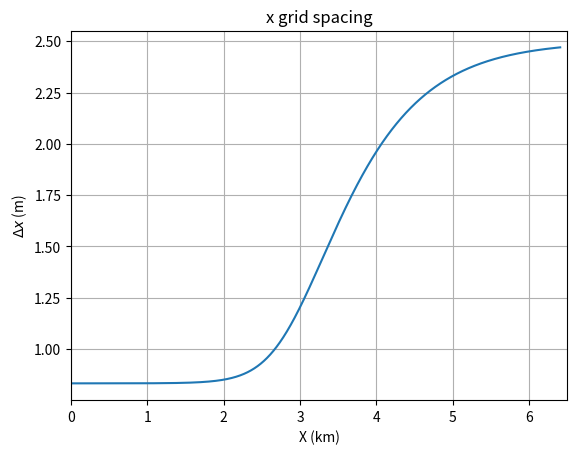
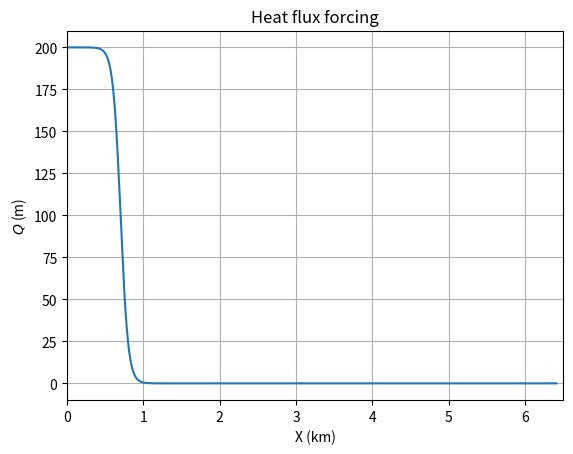
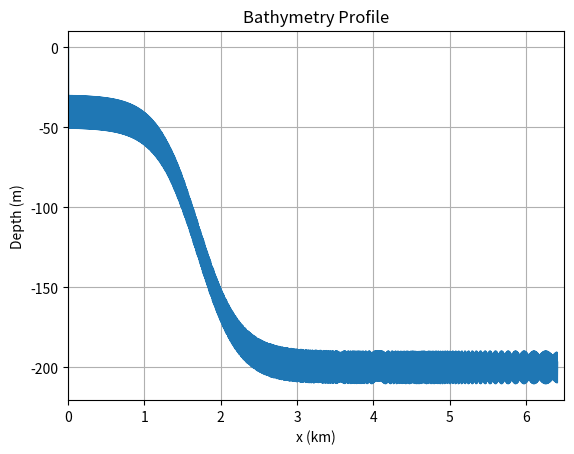

Recreate these plots in Python, in order.
"""
Generates input data files for MITgcm tutorial_plume_on_slope
Basic structure converted from MATLAB gendata.m
Changes added to support multiscale bathymetry testing
"""
import numpy as np
import matplotlib.pyplot as plt

# Precision and byte order settings - use proper NumPy dtype
prec = np.dtype('>f8')  # big-endian 64-bit float (equivalent to MATLAB 'real*8' with 'b')

def write_binary(path, array):
    with open(path, 'wb') as fid:
        np.asarray(array, dtype=prec).ravel(order='F').tofile(fid)

#%% PARAMS TO CHANGE:
nx = 320
ny = 1
nz = 60

highres_sf = 16

delta = 10 # (meters)

#############################################
#      dimensionLESS parameterisation:      #
#             ε sin( 2pi x'/ε )             #
#    is equivalent to the dimensionFULL     #
#        δ/Δ sin[2pi (x/Δ) / (δ/Δ)]         #
#                                           #
#  therefore, in this file which constructs # 
#  the dimensionFULL bathymetry, the code   #
#  variable 'delta' plays the role of ε     #
#############################################

is_multiscale = True
is_coarse = False

#%% PARAMS TO NOT CHANGE
H = 200.0 # nominal depth of model (meters)
Lx = 6.40e3 # size of domain

if not is_coarse: 
    nx *= highres_sf
    nz *= highres_sf

def construct_dx(nx):
    
    res1 = 2/3 * Lx / nx
    res2 = 2 * Lx / nx
    A = res2 - res1
    iswitch1 = 3/4 * nx
    width = 40
    if not is_coarse:
        width *= highres_sf
    
    dx = np.zeros(nx, dtype=np.float64)
    for i in range(nx):
        dx[i] = res1 + 0.5 * A * (np.tanh((i + 1 - iswitch1) / width) + 1)
        # dx[i] = Lx / nx  # uniform resolution alternative
    return dx

dx = construct_dx(nx)
dy = Lx / nx
dz = H / nz
print(f'delZ = {nz}*{dz:7.6g} <- Copy into input/data.&PARM04\n')

# Calculate x coordinates
x = np.cumsum(dx, dtype=np.float64)

# visual check
plt.figure()
plt.plot(x/1000, dx)
plt.xlabel('X (km)')
plt.ylabel(r'$\Delta x$ (m)')
plt.title('x grid spacing')
plt.xlim([0, 6.5])
plt.grid(True)
plt.show()

write_binary('dx.bin', dx)

z = np.arange(-dz/2, -H-dz/2, -dz)

# Heat flux
Qo = 200

xswitch = 2.50e3 + Lx / 2.0
qwidth = 0.1e3
Q = np.zeros((nx, ny), dtype=np.float64)
for i in range(nx):
    Q[i, :] = Q[i, :] + Qo * 0.5 * (np.tanh((Lx - x[i] - xswitch) / qwidth) + 1)
    # Q[i, :] = Q[i, :] + Qo * 0.5 * (np.tanh((x[i] - xswitch) / qwidth) + 1)  # alternative

# visual check
plt.figure()
plt.plot(x/1000, Q[:,0])
plt.xlabel('X (km)')
plt.ylabel(r'$Q$ (m)')
plt.title('Heat flux forcing')
plt.xlim([0, 6.5])
plt.grid(True)
plt.show()

write_binary('Qnet.forcing', Q)

# Stratification
gravity = 9.81
talpha = 2.0e-4
N2 = 0.0
Tz =  N2 / (gravity * talpha)

# Temperature profile
Tref = Tz * z - np.mean(Tz * z)
#print('Tref =', ', '.join([f'{val:8.6g}' for val in Tref]))

T = 0.01 * np.random.rand(nx, ny, nz)
for k in range(nz):
    T[:, :, k] = T[:, :, k] + Tref[k]

write_binary('T.init', T)

# Slope control
slope = 0.15
offset = 1.5e3 + Lx / 2.0
dmax = -40.0
hdiff = dmax + H
xwidth = hdiff / (2.0 * slope)

d = np.zeros((nx, ny), dtype=np.float64)
if is_multiscale:
    pert = np.zeros((nx, ny), dtype=np.float64)
    
for i in range(nx):
    for j in range(ny):
        # d[i, j] = hdiff/2 * (np.exp((x[i]-offset)/xwidth) - np.exp(-(x[i]-offset)/xwidth)) / (np.exp((x[i]-offset)/xwidth) + np.exp(-(x[i]-offset)/xwidth)) + hdiff/2 - H # alternative
        
        if not is_multiscale:
            d[i, j] = hdiff / 2 * (np.tanh((Lx - x[i] - offset) / xwidth) + 1) - H
        else:
            pert[i,j] = delta * np.sin(2*np.pi*x[i] / delta)
            d[i, j] = hdiff / 2 * (np.tanh((Lx - x[i] - offset) / xwidth) + 1) - H + pert[i,j]

d[0, :] = 0.0

# visual check
plt.figure()
plt.plot(x/1000, d[:, 0])
plt.xlabel('x (km)')
plt.ylabel('Depth (m)')
plt.title('Bathymetry Profile')
plt.xlim([0, 6.5])
plt.grid(True)
plt.show()

write_binary('topog.slope', d)

with open('is_multiscale.txt', 'w') as file:
    file.write('# Reminder file saved with input data generation script\n')
    file.write(f'{is_multiscale = }\n')
    if is_multiscale: 
        file.write(f'{delta = }m\n')
        file.write(f"epsilon range: {np.max(delta/dx):.6f} to {np.min(delta/dx):.6f}\n")
    
print(f"dx range: {np.min(dx):.6f} to {np.max(dx):.6f} m")
print(f"Temperature range: {np.min(T):.6f} to {np.max(T):.6f} degC")
print(f"Bathymetry range: {np.min(d):.6f} to {np.max(d):.6f} m")
print(f"Q forcing range: {np.min(Q):.6f} to {np.max(Q):.6f}\n")
if is_multiscale:
    print(f"epsilon range: {np.max(delta/dx):.6f} to {np.min(delta/dx):.6f}")
